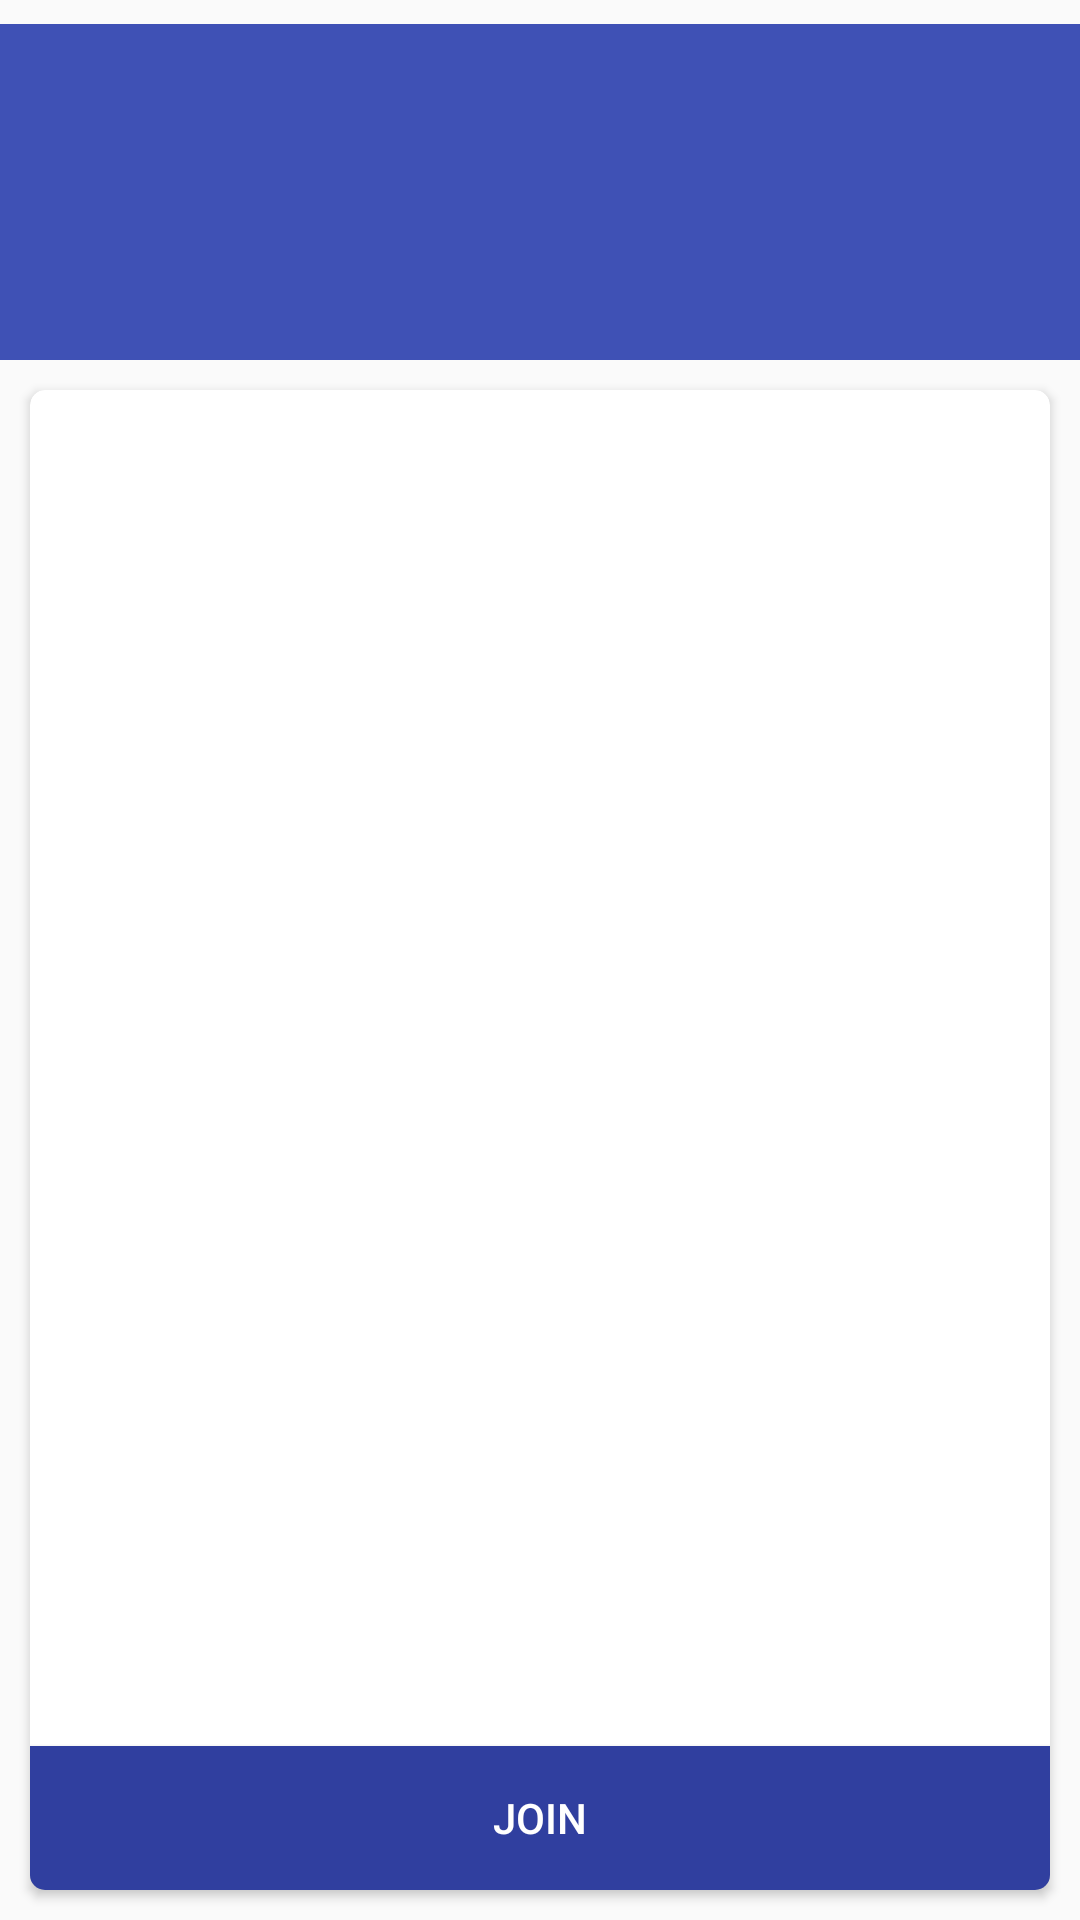

Here is an Android app screen rendered from its layout file. Give the layout XML and the strings, colors and styles it references.
<!-- AndroidManifest.xml: application theme AppTheme -->
<!-- res/layout/activity_journey_details.xml -->
<android.support.constraint.ConstraintLayout xmlns:android="http://schemas.android.com/apk/res/android"
    xmlns:app="http://schemas.android.com/apk/res-auto"
    xmlns:card_view="http://schemas.android.com/apk/res-auto"
    xmlns:tools="http://schemas.android.com/tools"
    android:layout_width="match_parent"
    android:layout_height="match_parent"
    tools:context=".activities.JourneyDetailsActivity">

    <android.support.v7.widget.Toolbar
        android:id="@+id/journey_details_toolbar"
        android:layout_width="match_parent"
        android:layout_height="?attr/actionBarSize"
        android:layout_marginTop="8dp"
        android:background="?attr/colorPrimary"
        android:theme="@style/ThemeOverlay.AppCompat.ActionBar"
        app:layout_constraintBottom_toTopOf="@+id/tablayout"
        app:layout_constraintTop_toTopOf="parent"
        app:popupTheme="@style/ThemeOverlay.AppCompat.Light"
        app:titleTextColor="@android:color/white"
        tools:ignore="MissingConstraints"
        tools:layout_editor_absoluteX="0dp" />

    <android.support.design.widget.TabLayout
        android:id="@+id/tablayout"
        android:layout_width="match_parent"
        android:layout_height="wrap_content"
        android:background="@color/colorPrimary"
        android:minHeight="?attr/actionBarSize"
        android:theme="@style/ThemeOverlay.AppCompat.Dark.ActionBar"
        app:layout_constraintTop_toBottomOf="@+id/journey_details_toolbar"
        tools:ignore="MissingConstraints"
        tools:layout_editor_absoluteX="8dp"
        tools:layout_editor_absoluteY="56dp" />

    <android.support.v7.widget.CardView
        android:layout_width="0dp"
        android:layout_height="0dp"
        android:layout_margin="10dp"
        android:foreground="?android:attr/selectableItemBackground"
        app:layout_constraintBottom_toBottomOf="parent"
        app:layout_constraintEnd_toEndOf="parent"
        app:layout_constraintStart_toStartOf="parent"
        app:layout_constraintTop_toBottomOf="@+id/tablayout"
        card_view:cardCornerRadius="@dimen/card_view_corner_radius"
        tools:ignore="MissingConstraints">

        <LinearLayout
            android:layout_width="match_parent"
            android:layout_height="match_parent"
            android:orientation="vertical">

            <android.support.v4.view.ViewPager
                android:id="@+id/viewPager"
                android:layout_width="match_parent"
                android:layout_height="0dp"
                android:layout_weight="1" />

            <Button
                android:id="@+id/joinButton"
                android:layout_width="match_parent"
                android:layout_height="wrap_content"
                android:background="@color/colorPrimaryDark"
                android:text="JOIN"
                android:textColor="@android:color/white" />
        </LinearLayout>
    </android.support.v7.widget.CardView>
</android.support.constraint.ConstraintLayout>
<!-- resources referenced by this layout -->
<resources>
  <color name="colorPrimary">#3F51B5</color>
  <color name="colorPrimaryDark">#303F9F</color>
  <dimen name="card_view_corner_radius">5dp</dimen>
  <style name="AppTheme" parent="Theme.AppCompat.Light.NoActionBar">
          <item name="colorPrimary">@color/colorPrimary</item>
          <item name="colorPrimaryDark">@color/colorPrimaryDark</item>
          <item name="colorAccent">@color/colorAccent</item>
      </style>
  <color name="colorAccent">#FF4081</color>
</resources>
